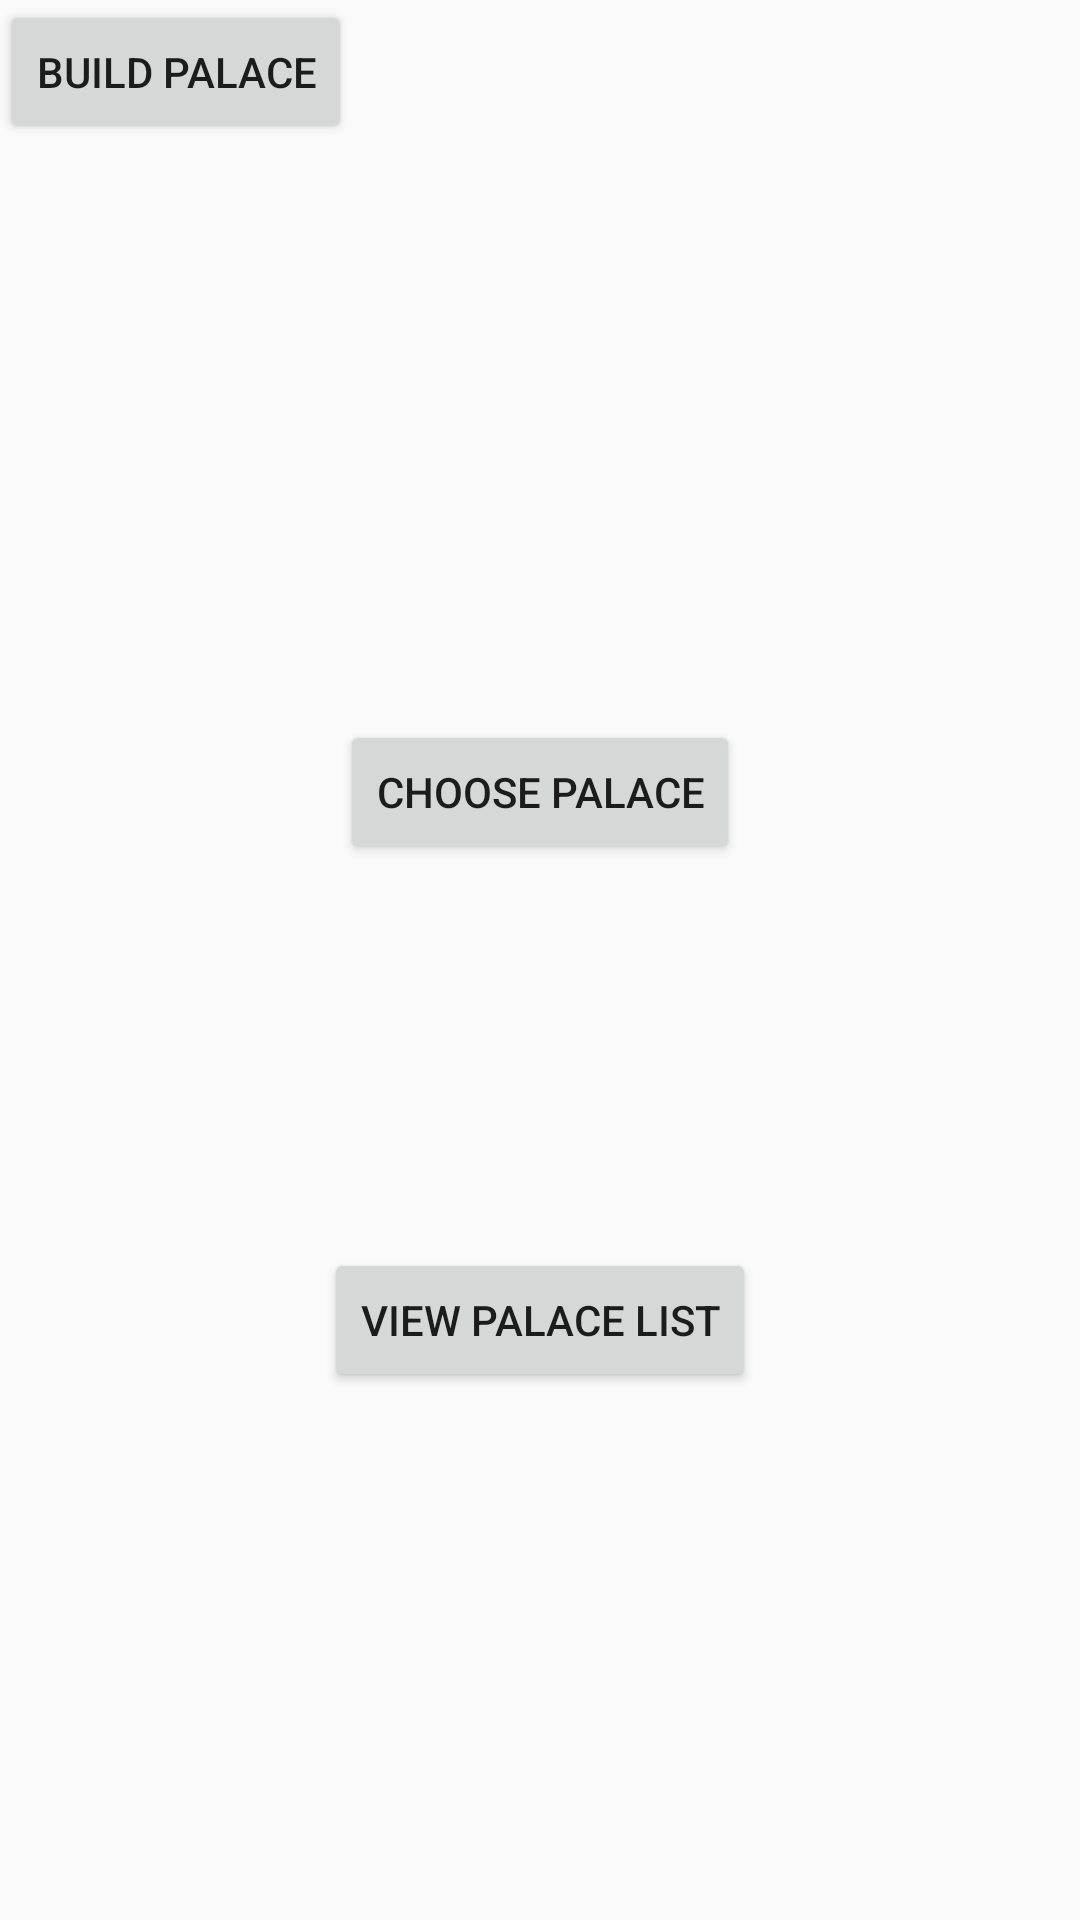

Write the Android layout XML for this screen, with the resource values it uses.
<!-- AndroidManifest.xml: application theme AppTheme -->
<!-- res/layout/activity_view_palaces.xml -->
<?xml version="1.0" encoding="utf-8"?>
<android.support.constraint.ConstraintLayout xmlns:android="http://schemas.android.com/apk/res/android"
    xmlns:app="http://schemas.android.com/apk/res-auto"
    xmlns:tools="http://schemas.android.com/tools"
    android:layout_width="match_parent"
    android:layout_height="match_parent"
    tools:context=".ViewPalaceList"
    tools:layout_editor_absoluteY="25dp">

    <Button
        android:layout_width="wrap_content"
        android:layout_height="wrap_content"
        android:layout_marginTop="240dp"
        android:text="Choose Palace"
        android:visibility="visible"
        app:layout_constraintEnd_toEndOf="parent"
        app:layout_constraintStart_toStartOf="parent"
        app:layout_constraintTop_toTopOf="parent" />

    <Button
        android:layout_width="wrap_content"
        android:layout_height="wrap_content"
        android:layout_marginBottom="176dp"
        android:text="View Palace List"
        android:visibility="visible"
        app:layout_constraintBottom_toBottomOf="parent"
        app:layout_constraintEnd_toEndOf="parent"
        app:layout_constraintStart_toStartOf="parent" />

    <Button
        android:layout_width="wrap_content"
        android:layout_height="wrap_content"
        android:layout_marginBottom="52dp"
        android:layout_marginLeft="8dp"
        android:layout_marginStart="8dp"
        android:text="Build Palace"
        android:visibility="visible"
        app:layout_constraintBottom_toTopOf="@+id/choosePalace"
        app:layout_constraintStart_toStartOf="@+id/choosePalace" />
</android.support.constraint.ConstraintLayout>
<!-- resources referenced by this layout -->
<resources>
  <style name="AppTheme" parent="Theme.AppCompat.Light.NoActionBar">
          
          <item name="colorPrimary">@color/colorPrimary</item>
          <item name="colorPrimaryDark">@color/colorPrimaryDark</item>
          <item name="colorAccent">@color/colorAccent</item>
      </style>
  <color name="colorPrimary">#3F51B5</color>
  <color name="colorPrimaryDark">#303F9F</color>
  <color name="colorAccent">#FF4081</color>
</resources>
